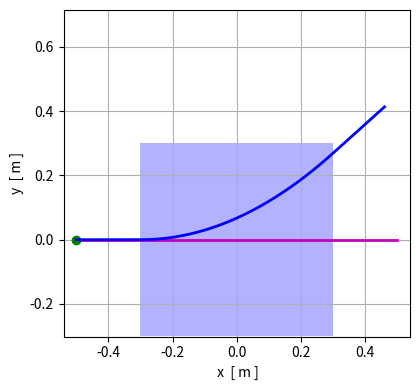
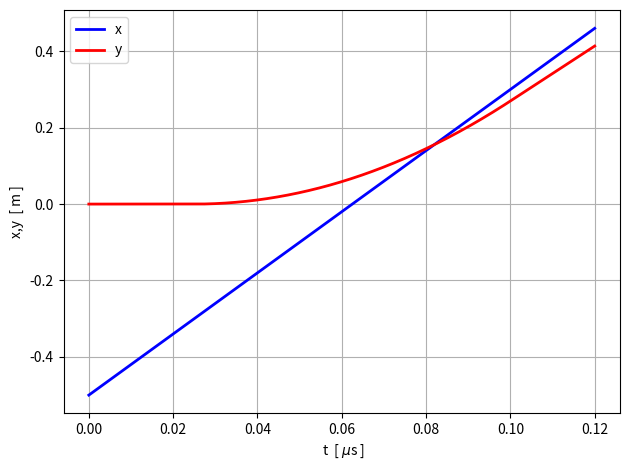
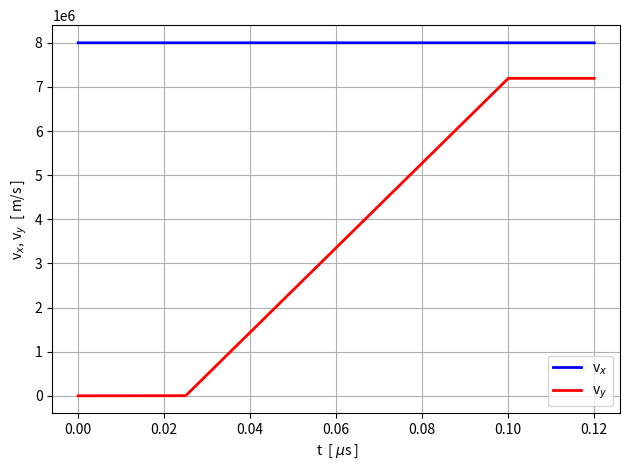
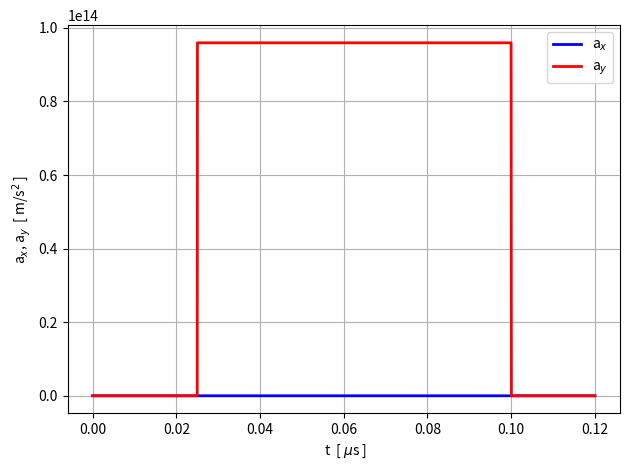

These charts were generated, in order, by the following Python code:
# -*- coding: utf-8 -*-
"""
Oct 2026         plasma006.py

Motion of charged particles in magnetic and electric field
  [3D] motion of a proton in a constant electric field


Ian Cooper
 https://d-arora.github.io/Doing-Physics-With-Matlab/
Documentation
    https://d-arora.github.io/Doing-Physics-With-Matlab/pyDocs/plasma001.py
"""

import numpy as np
from numpy import pi, arange, linspace, zeros, array, ones, sqrt, exp, tan, sin 
import matplotlib.pyplot as plt
import matplotlib.patches as patches
from scipy.integrate import solve_ivp
from scipy.signal import find_peaks
import time

tStart = time.time()
plt.close('all')

#%% Particle properties 
Ey = 1e6        # [v/m]      
t2 = 0.12e-6

q = 1.602e-19       # charge (C)
m = 1.67e-27         # mass (kg)
#m = 3.34e-27
# Initial position and velocity
r0 = np.array([-0.5, 0, 0.0])       # m
v0 = np.array([8e6,0,0])       # m/s

# Electric and magnetic fields
E = np.array([0.0, Ey, 0.0])        # V/m
B = np.array([0.0, 0.0, 0.0])        # T

#%%  Equations of motion
def equations(t, S):
    r = S[:3]       # position
    v = S[3:]       # velocity
    Es = E #np.array([0,0,2])
    if r[0] < -0.3: Es = np.array([0,0,0])
    if r[0] > 0.3: Es = np.array([0,0,0])
    if r[1] < -0.3: Es = np.array([0,0,0])
    if r[1] > 0.3: Es = np.array([0,0,0])
    # Lorentz force
    F = q * (Es + np.cross(v, B))
    # Acceleration
    a = F / m
    return np.concatenate((v, a))

# Initial state: [x, y, z, vx, vy, vz]
S0 = np.concatenate((r0, v0))

# Time interval
t1 = 0
N = 10000

t_eval = np.linspace(t1, t2, N)
dt = t_eval[2] - t_eval[1]

# Solve ODE
solution = solve_ivp(
    equations,
    (t1, t2),
    S0,
    t_eval=t_eval,
    rtol=1e-8,
    atol=1e-10)

# Extract position, velocities and kinetic energy
x = solution.y[0]
y = solution.y[1]
z = solution.y[2]

vx = solution.y[3]
vy = solution.y[4]
vz = solution.y[5]

v_xy = (vx**2+vy**2)**0.5

# Acceleration in E field 
aY = q*Ey/m

ay = np.gradient(vy,dt)
aX = np.gradient(vx,dt)



#%% COSOLE SUMMARY
print("INPUTS")
print('   m = %0.2e kg' % m)
print('   q = %0.2e kg' % q)
print('   x0 = %0.2f m' % r0[0],'   y0 = %0.2f m' % r0[1], '   z0 = %0.2f m' % r0[2] )
print('   vx0 = %0.1e m/s' % v0[0],'  vy0 = %0.1e m/s' % v0[1], '  vz0 = %0.1e m/s' % v0[2])
print('   Ex = %0.2f N/C' % E[0],'   Ey = %0.2e N/C' % E[1], '   Ez = %0.2f N/C' % E[2] )
print('   Bx = %0.2f T' % B[0],'   By = %0.2f T' % B[1], '   Bz = %0.2f T' % B[2] )
print('   Simulation time t2 = %0.2e s' % t2)
print('   Time steps N = %0.0f' % N)
print('OUTPUTS')
print('   Ey ~= 0: ay = %0.1e m/s^2' % aY)

#xxx

#%%  GRAPHICS
plt.rcParams['font.size'] = 10

fig1, ax = plt.subplots(nrows=1, ncols=1,figsize = (4.3,4))
ax.set_xlabel(' x  [ m ]')
ax.set_ylabel('y  [ m ]')
ax.grid()
ax.plot([-0.5,0.5],[0,0],'m',lw =2)
ax.plot(x[0],y[0],'go',ms = 6)

ax.plot(x,y,'b',lw = 2)

ax.axis("equal")
rect = patches.Rectangle((-0.3,-0.3), 0.6,0.6, 
                         facecolor='blue', 
                         alpha=0.3,       # Transparency (0 to 1)
                         edgecolor='none') # Remove border if desired
ax.add_patch(rect)
fig1.tight_layout()

#%%
fig2, ax = plt.subplots(nrows=1, ncols=1)
ax.set_xlabel(' t  [ $\mu$s ]')
ax.set_ylabel('x,y  [ m ]')
ax.grid()
xP = t_eval*1e6; yP = x
ax.plot(xP,yP,'b',lw = 2,label = 'x')
yP = y; ax.plot(xP,yP,'r',lw = 2,label = 'y')
ax.legend()
fig2.tight_layout()

#%%
fig3, ax = plt.subplots(nrows=1, ncols=1)
ax.set_xlabel(' t  [ $\mu$s ]')
ax.set_ylabel('v$_x$, v$_y$  [ m/s ]')
ax.grid()
xP = t_eval*1e6; yP = vx
ax.plot(xP,yP,'b',lw = 2,label = 'v$_x$')
yP = vy; ax.plot(xP,yP,'r',lw = 2,label = 'v$_y$')
ax.legend()
fig3.tight_layout()

#%%
fig4, ax = plt.subplots(nrows=1, ncols=1)
ax.set_xlabel(' t  [ $\mu$s ]')
ax.set_ylabel('a$_x$, a$_y$  [ m/s$^2$ ]')
ax.grid()
xP = t_eval*1e6; yP = aX
ax.plot(xP,yP,'b',lw = 2,label = 'a$_x$')
yP = ay; ax.plot(xP,yP,'r',lw = 2,label = 'a$_y$')
ax.legend()
fig4.tight_layout()


#%%
tExe = time.time() - tStart
print('  ')
print('Execution time = %0.2f s' %tExe)

#%%
'''
fig1.savefig('a1.png')
fig2.savefig('a2.png') 
fig3.savefig('a3.png') 
fig4.savefig('a4.png')  
'''
